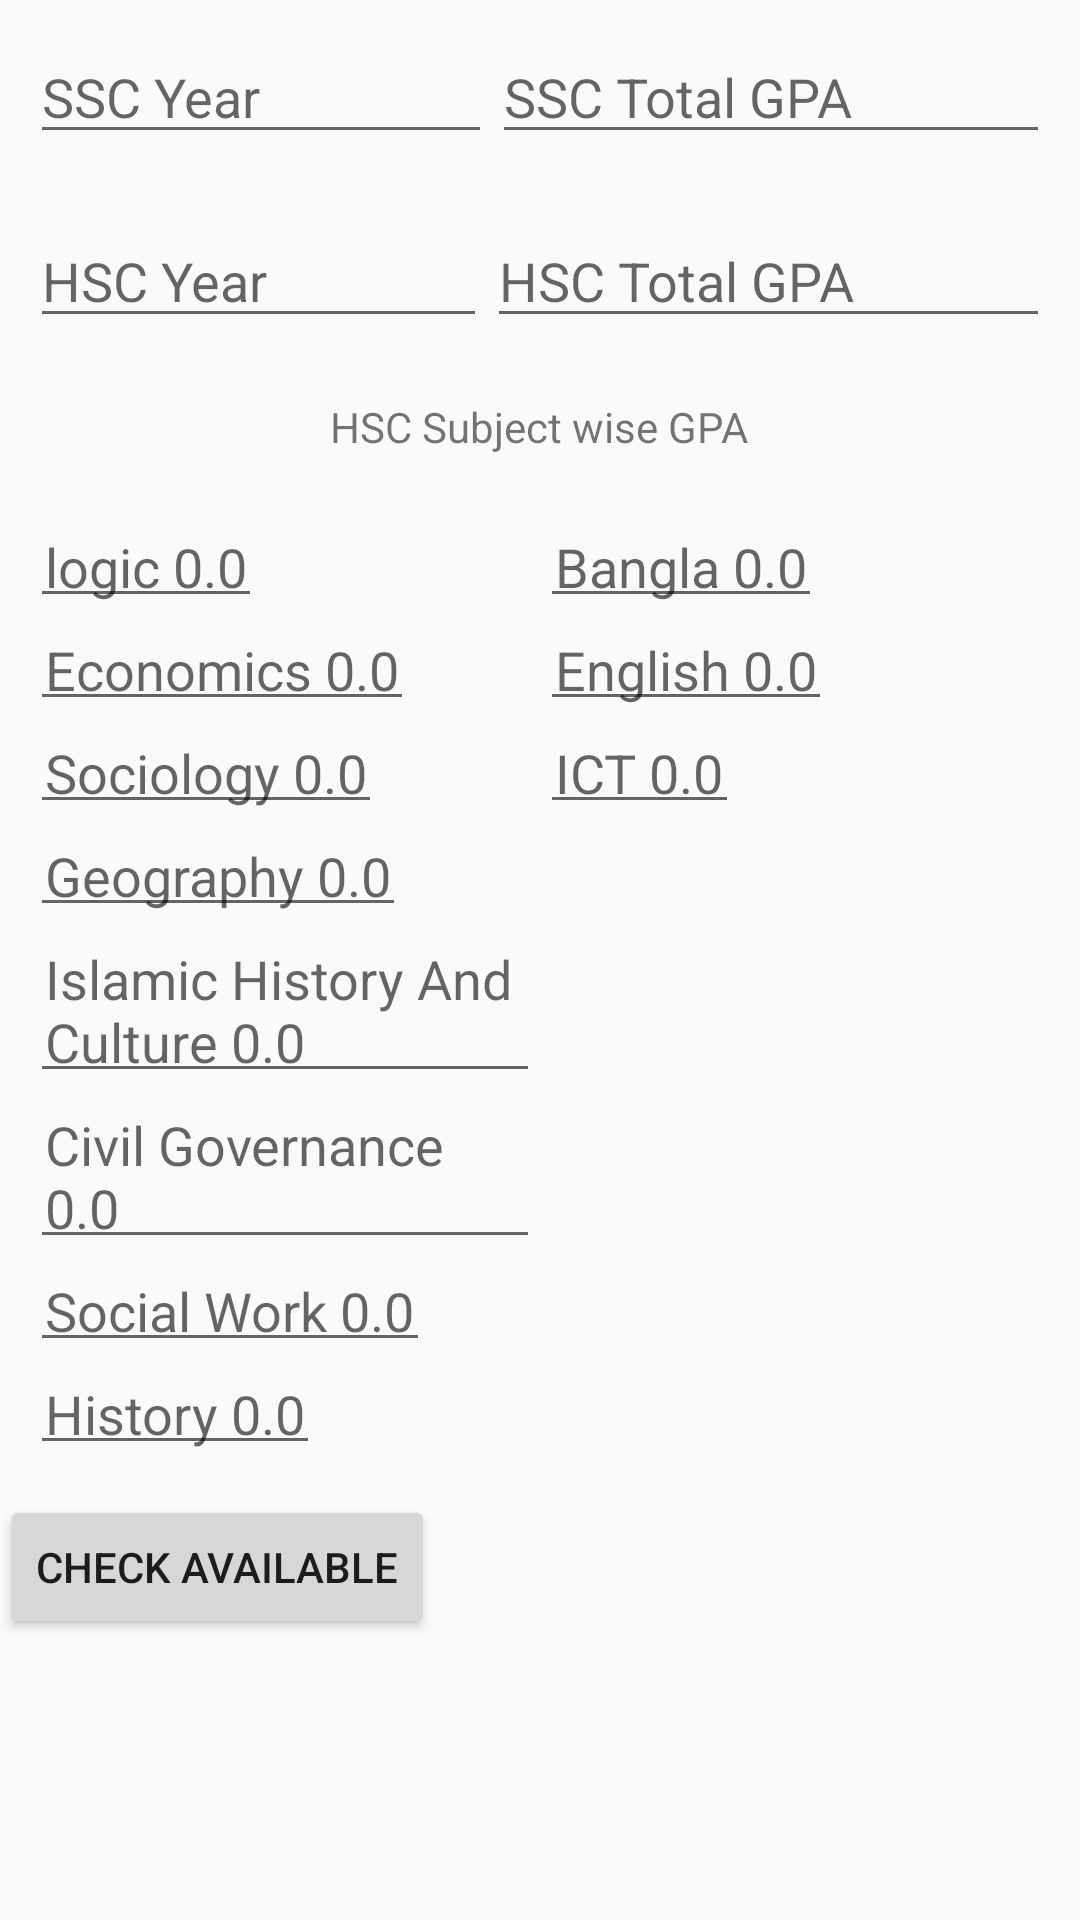

This screen was rendered from an Android layout file. Write that file and the resources it references.
<!-- AndroidManifest.xml: application theme AppTheme -->
<!-- res/layout/activity_student_arts.xml -->
<?xml version="1.0" encoding="utf-8"?>
<LinearLayout
    xmlns:android="http://schemas.android.com/apk/res/android"
    xmlns:app="http://schemas.android.com/apk/res-auto"
    xmlns:tools="http://schemas.android.com/tools"
    android:layout_width="match_parent"
    android:layout_height="match_parent"
    android:orientation="vertical"
    tools:context=".student">

    <ScrollView
        android:layout_width="match_parent"
        android:layout_height="wrap_content">

        <LinearLayout
            android:orientation="vertical"
            android:layout_width="match_parent"
            android:layout_height="wrap_content">

            <include layout="@layout/header_admission_info"/>
            <include layout="@layout/arts_background"/>



            <Button
                android:layout_width="wrap_content"
                android:layout_height="wrap_content"
                android:text="Check Available"
                android:id="@+id/checkAvailableButtonId"/>

        </LinearLayout>

    </ScrollView>




</LinearLayout>
<!-- res/layout/header_admission_info.xml (included above) -->
<?xml version="1.0" encoding="utf-8"?>
<LinearLayout
    xmlns:android="http://schemas.android.com/apk/res/android"
    android:orientation="vertical"
    android:layout_width="match_parent"
    android:layout_height="wrap_content">

    <LinearLayout
        android:padding="10dp"
        android:layout_width="match_parent"
        android:layout_height="wrap_content">

        <EditText
            android:layout_weight="5"
            android:layout_width="0dp"
            android:layout_height="wrap_content"
            android:id="@+id/sscPassingYearId"
            android:hint="SSC Year"/>

        <EditText
            android:layout_weight="2"
            android:layout_width="wrap_content"
            android:layout_height="wrap_content"
            android:id="@+id/ssGpaId"
            android:hint="SSC Total GPA"/>

    </LinearLayout>

    <LinearLayout
        android:padding="10dp"
        android:layout_width="match_parent"
        android:layout_height="wrap_content">

        <EditText
            android:layout_weight="5"
            android:layout_width="0dp"
            android:layout_height="wrap_content"
            android:id="@+id/hscPassingYearId"
            android:hint="HSC Year"/>

        <EditText
            android:layout_weight="2"
            android:layout_width="wrap_content"
            android:layout_height="wrap_content"
            android:id="@+id/hscGpaId"
            android:hint="HSC Total GPA"/>

    </LinearLayout>

</LinearLayout>
<!-- res/layout/arts_background.xml (included above) -->
<?xml version="1.0" encoding="utf-8"?>
<LinearLayout
    xmlns:android="http://schemas.android.com/apk/res/android"
    android:orientation="vertical"
    android:layout_width="match_parent"
    android:layout_height="match_parent">

    <LinearLayout
        android:layout_margin="10dp"
        android:layout_gravity="center"
        android:layout_width="wrap_content"
        android:layout_height="wrap_content">
        <TextView
            android:layout_width="wrap_content"
            android:layout_height="wrap_content"
            android:text="HSC Subject wise GPA"/>
    </LinearLayout>

    <LinearLayout
        android:layout_width="match_parent"
        android:layout_height="wrap_content"
        android:layout_margin="10dp"
        android:layout_weight="4">

        <LinearLayout
            android:layout_width="0dp"
            android:layout_height="wrap_content"
            android:layout_weight="2"
            android:orientation="vertical">


            <EditText
                android:id="@+id/logicEditTextId"
                android:layout_width="wrap_content"
                android:layout_height="wrap_content"
                android:hint="logic 0.0"
                android:padding="5dp" />

            <EditText
                android:id="@+id/economicsEditTextId"
                android:layout_width="wrap_content"
                android:layout_height="wrap_content"
                android:hint="Economics 0.0"
                android:padding="5dp" />

            <EditText
                android:id="@+id/sociologyEditTextId"
                android:layout_width="wrap_content"
                android:layout_height="wrap_content"
                android:hint="Sociology 0.0"
                android:padding="5dp" />

            <EditText
                android:id="@+id/geographyEditTextId"
                android:layout_width="wrap_content"
                android:layout_height="wrap_content"
                android:hint="Geography 0.0"
                android:padding="5dp" />

            <EditText
                android:id="@+id/islamicHistoryAndCultureEditTextId"
                android:layout_width="wrap_content"
                android:layout_height="wrap_content"
                android:hint="Islamic History And Culture 0.0"
                android:padding="5dp" />
            <EditText
                android:id="@+id/CivicAndGoodGovernanceEditTextId"
                android:layout_width="wrap_content"
                android:layout_height="wrap_content"
                android:hint="Civil Governance 0.0"
                android:padding="5dp" />
            <EditText
                android:id="@+id/socialWorkEditTextId"
                android:layout_width="wrap_content"
                android:layout_height="wrap_content"
                android:hint="Social Work 0.0"
                android:padding="5dp" />
            <EditText
                android:id="@+id/HistoryEditTextId"
                android:layout_width="wrap_content"
                android:layout_height="wrap_content"
                android:hint="History 0.0"
                android:padding="5dp" />


        </LinearLayout>

        <LinearLayout
            android:layout_width="0dp"
            android:layout_height="wrap_content"
            android:layout_weight="2"
            android:orientation="vertical">

            <EditText
                android:id="@+id/banglaEditTextId"
                android:layout_width="wrap_content"
                android:layout_height="wrap_content"
                android:hint="Bangla 0.0"
                android:padding="5dp" />

            <EditText
                android:id="@+id/englishEditTextId"
                android:layout_width="wrap_content"
                android:layout_height="wrap_content"
                android:hint="English 0.0"
                android:padding="5dp" />

            <EditText
                android:id="@+id/ictEditTextId"
                android:layout_width="wrap_content"
                android:layout_height="wrap_content"
                android:hint="ICT 0.0"
                android:padding="5dp" />


        </LinearLayout>



    </LinearLayout>

</LinearLayout>
<!-- resources referenced by this layout -->
<resources>
  <style name="AppTheme" parent="Theme.AppCompat.Light.DarkActionBar">
          
          <item name="colorPrimary">@color/colorPrimary</item>
          <item name="colorPrimaryDark">@color/colorPrimaryDark</item>
          <item name="colorAccent">@color/colorAccent</item>
      </style>
  <!-- not gathered from this repository: default colours our renderer supplied (Android Studio template values) -->
  <color name="colorPrimary">#FF6200EE</color>
  <color name="colorPrimaryDark">#FF3700B3</color>
  <color name="colorAccent">#FF03DAC5</color>
</resources>
